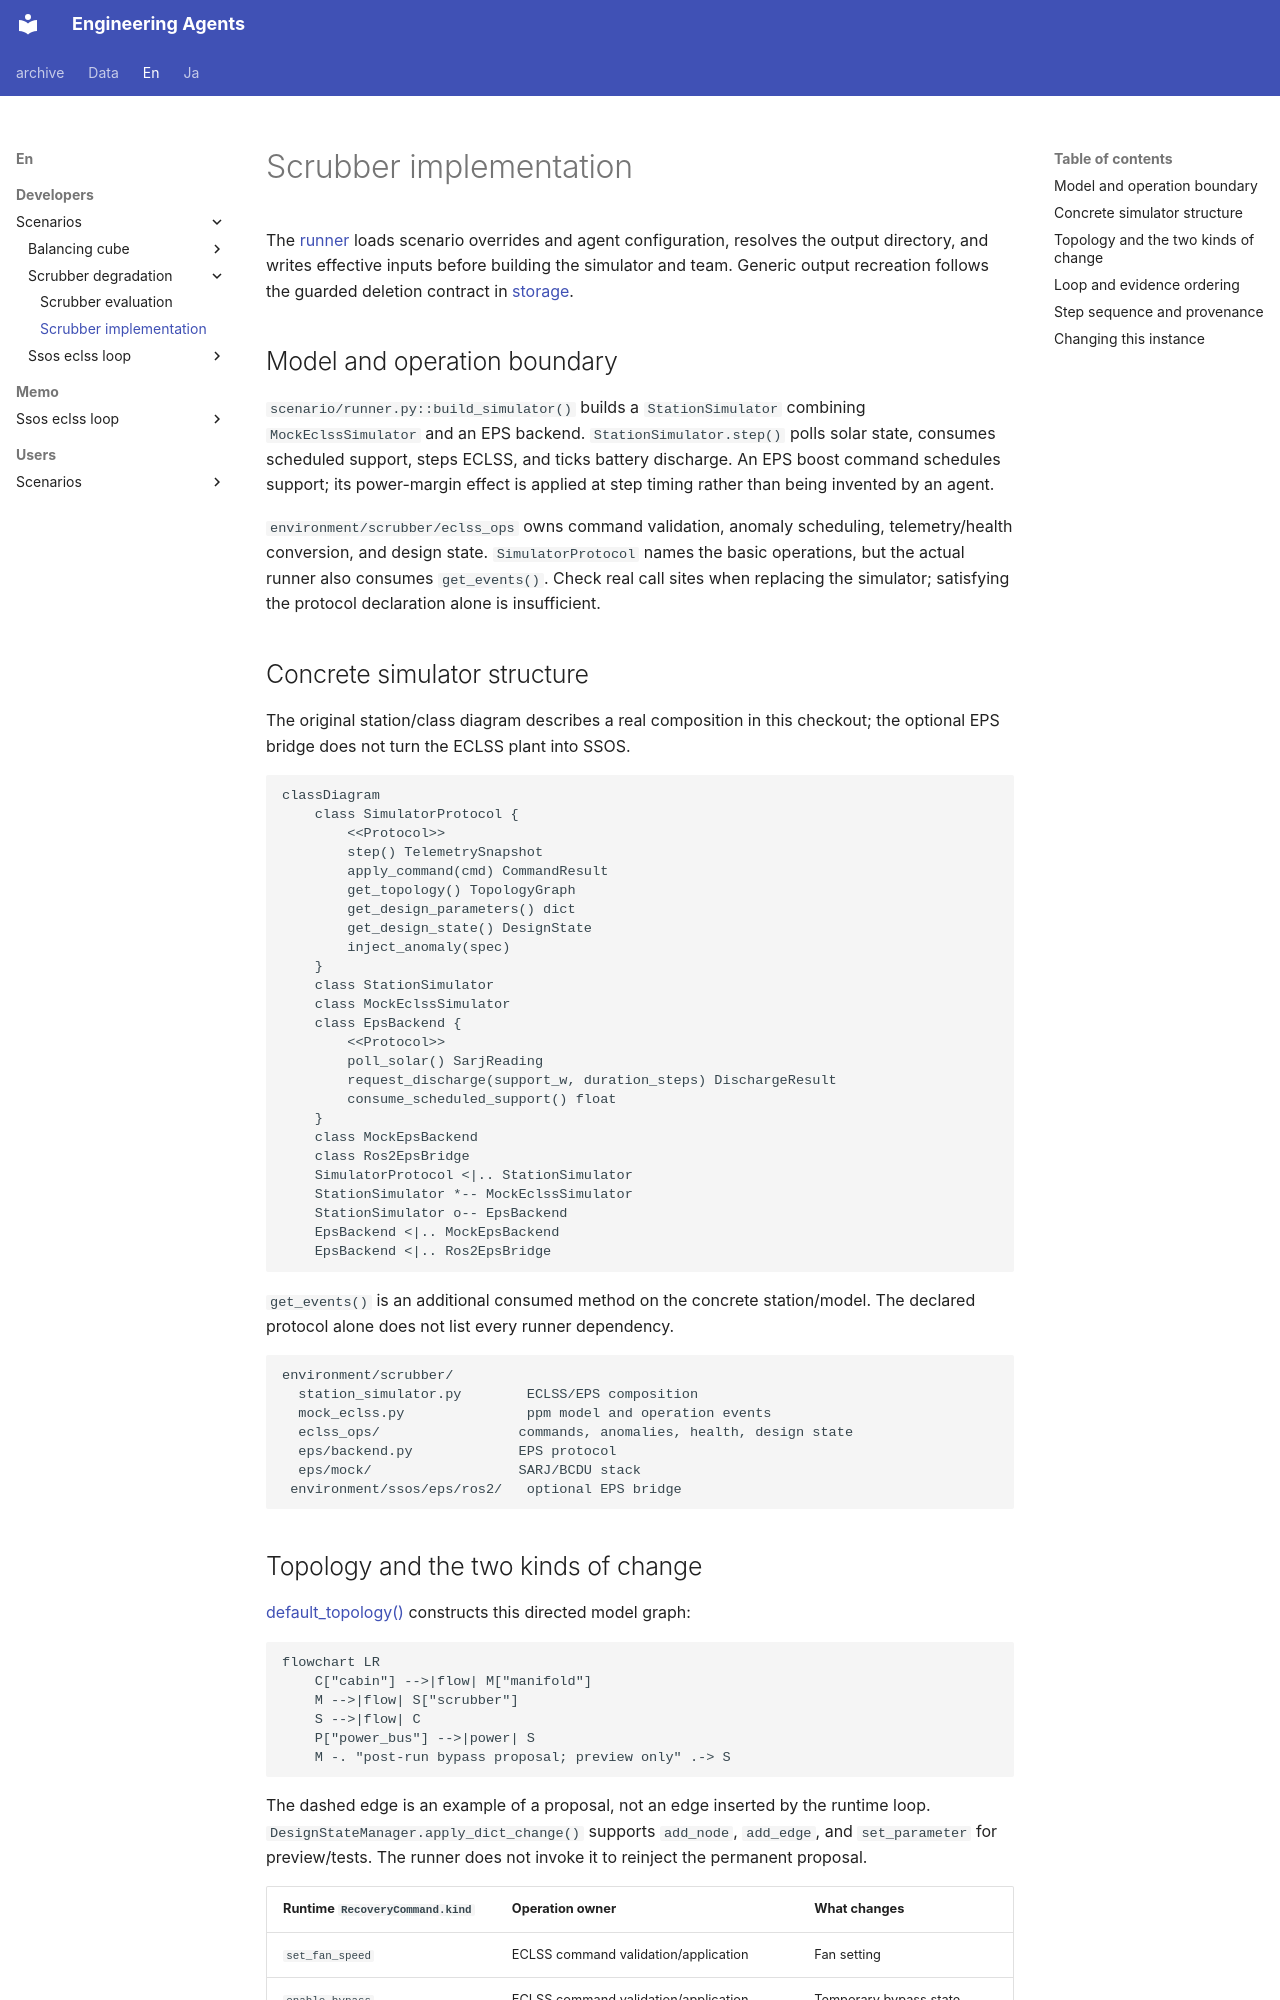

repository: hirototamura/engineering_agents · page: en/developers/scenarios/scrubber_degradation/implementation/index.html · generator: mkdocs

# Scrubber implementation

The [runner](https://github.com/hirototamura/engineering_agents/blob/main/src/scenario/scrubber_degradation/scenario_run.py) loads scenario overrides and agent configuration, resolves the output directory, and writes effective inputs before building the simulator and team. Generic output recreation follows the guarded deletion contract in [storage](../../reference/storage.md).

## Model and operation boundary

`scenario/runner.py::build_simulator()` builds a `StationSimulator` combining `MockEclssSimulator` and an EPS backend. `StationSimulator.step()` polls solar state, consumes scheduled support, steps ECLSS, and ticks battery discharge. An EPS boost command schedules support; its power-margin effect is applied at step timing rather than being invented by an agent.

`environment/scrubber/eclss_ops` owns command validation, anomaly scheduling, telemetry/health conversion, and design state. `SimulatorProtocol` names the basic operations, but the actual runner also consumes `get_events()`. Check real call sites when replacing the simulator; satisfying the protocol declaration alone is insufficient.

## Concrete simulator structure

The original station/class diagram describes a real composition in this checkout; the optional EPS bridge does not turn the ECLSS plant into SSOS.

```mermaid
classDiagram
    class SimulatorProtocol {
        <<Protocol>>
        step() TelemetrySnapshot
        apply_command(cmd) CommandResult
        get_topology() TopologyGraph
        get_design_parameters() dict
        get_design_state() DesignState
        inject_anomaly(spec)
    }
    class StationSimulator
    class MockEclssSimulator
    class EpsBackend {
        <<Protocol>>
        poll_solar() SarjReading
        request_discharge(support_w, duration_steps) DischargeResult
        consume_scheduled_support() float
    }
    class MockEpsBackend
    class Ros2EpsBridge
    SimulatorProtocol <|.. StationSimulator
    StationSimulator *-- MockEclssSimulator
    StationSimulator o-- EpsBackend
    EpsBackend <|.. MockEpsBackend
    EpsBackend <|.. Ros2EpsBridge
```

`get_events()` is an additional consumed method on the concrete station/model. The declared protocol alone does not list every runner dependency.

```text
environment/scrubber/
  station_simulator.py        ECLSS/EPS composition
  mock_eclss.py               ppm model and operation events
  eclss_ops/                 commands, anomalies, health, design state
  eps/backend.py             EPS protocol
  eps/mock/                  SARJ/BCDU stack
 environment/ssos/eps/ros2/   optional EPS bridge
```
